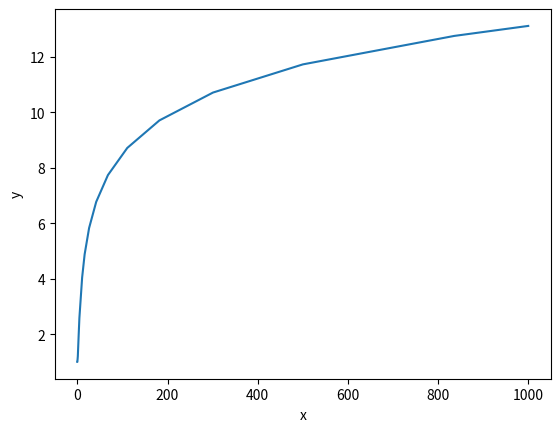

Here is the Python script that generated this plot:
#!/usr/bin/env python3
# -*- coding: utf-8 -*-

import numpy as np
import matplotlib.pyplot as plt
from scipy.integrate import solve_ivp


def derivative(t, y): return t * np.exp(- y)


t_span = (0, 1000)
y0 = (1,)
sol = solve_ivp(derivative, t_span, y0)

t = sol.t
y = sol.y.T

plt.plot(t, y)

plt.xlabel('x')
plt.ylabel('y')

plt.savefig('pvi.png')
